Run: headless pygame with SDL's dummy video driver; simulated clock (each Clock.tick advances the game by its frame time, no real sleeping); random seed 0; keys injected as events and as key.get_pressed() state; no mouse input.
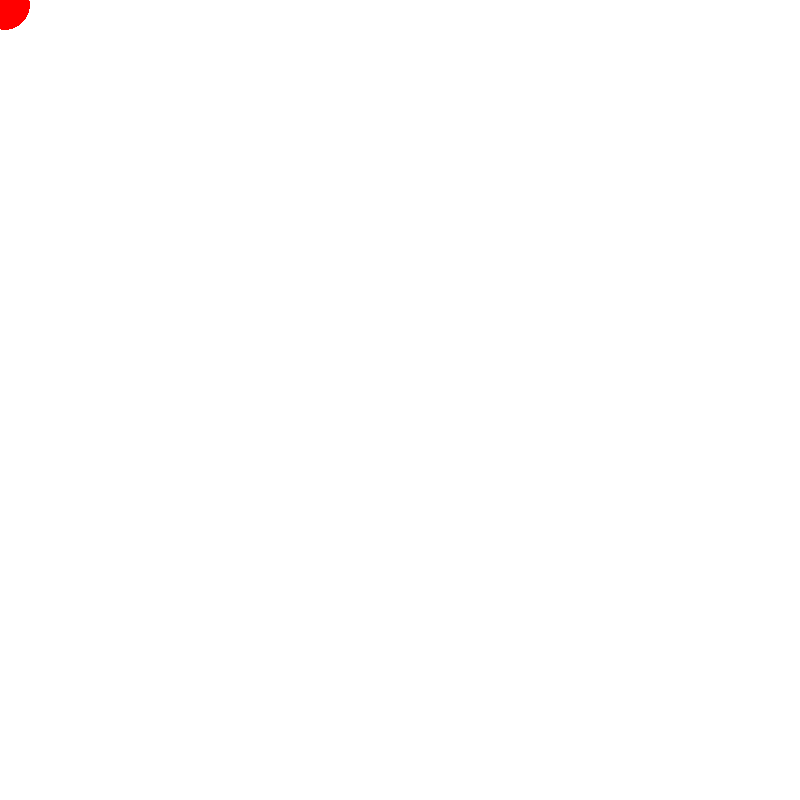
Frame 1 of 4 · flips 1–60 · no input
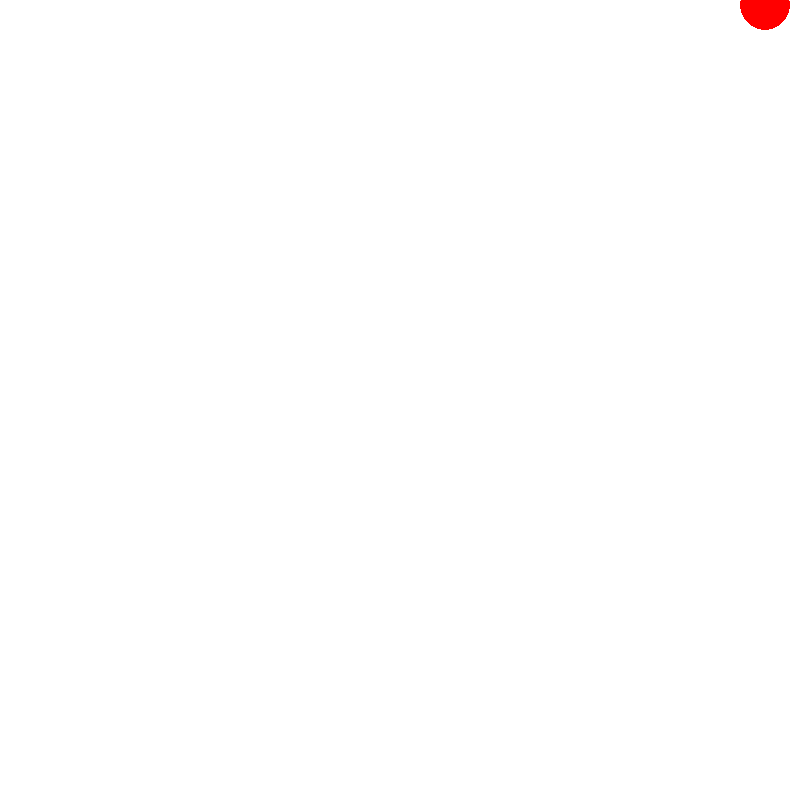
Frame 2 of 4 · flips 61–180 · tapped SPACE, RETURN · held RIGHT (→), D
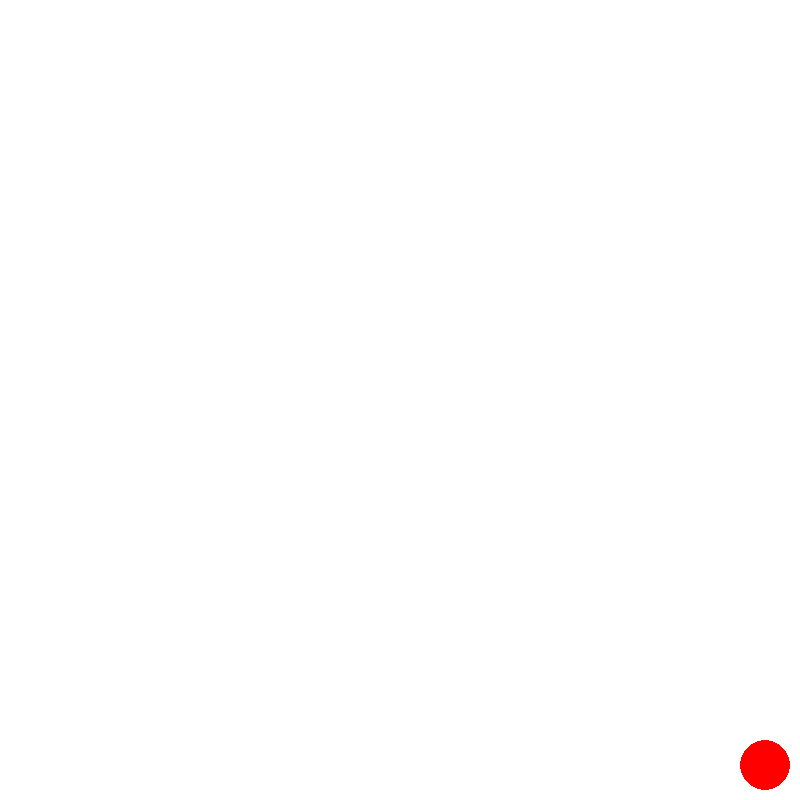
Frame 3 of 4 · flips 181–300 · held DOWN (↓), S
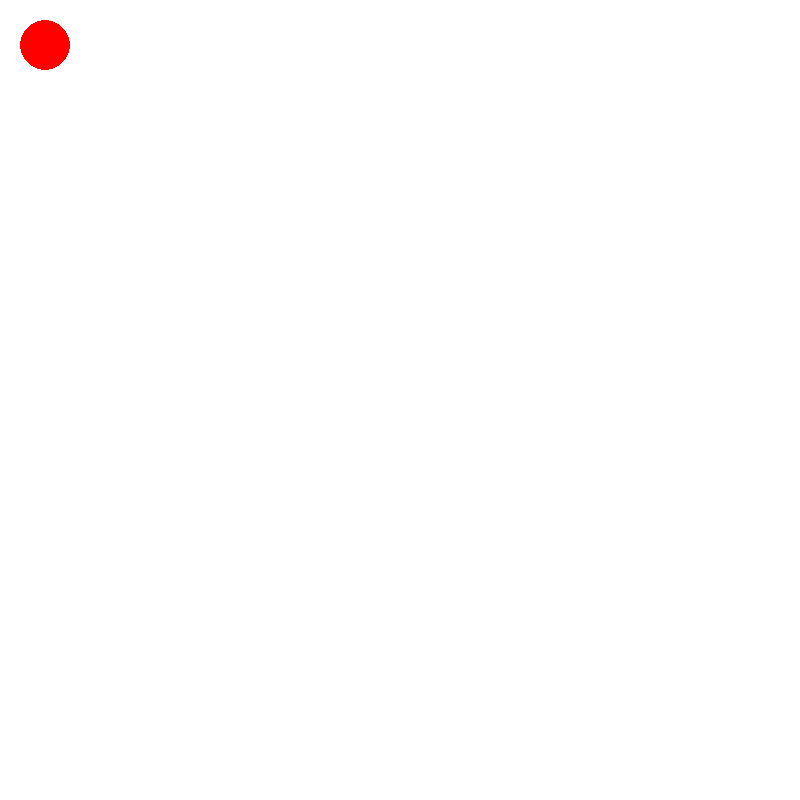
Frame 4 of 4 · flips 301–420 · held LEFT (←), A, UP (↑), W

The pygame program that drew these frames:

# Импортируем библиотеку pygame и инициализируем её
import pygame
pygame.init()

# ---------------- ЧАСТЬ 1: НАСТРОЙКА ----------------

# Размеры окна
SCREEN_WIDTH = 800
SCREEN_HEIGTH = 800

# Создание окна
screen = pygame.display.set_mode((SCREEN_WIDTH, SCREEN_HEIGTH))

# Название окна
pygame.display.set_caption("red ball")

# Настройка таймера (для контроля FPS)
clock = pygame.time.Clock()

# Начальные координаты шара
x = 5
y = 5

# ---------------- ЧАСТЬ 2: ГЛАВНЫЙ ЦИКЛ ----------------

run = True
while run:
    # ---------------- ЧАСТЬ 3: ОТРИСОВКА ----------------

    # Заливаем фон белым цветом
    screen.fill((255, 255, 255))

    # Рисуем красный круг (шар) в текущих координатах (x, y), радиус 25
    circle = pygame.draw.circle(screen, (255, 0, 0), (x, y), 25)

    # Обработка нажатий клавиш
    key = pygame.key.get_pressed()

    # Если нажата стрелка вверх и круг не выходит за верхнюю границу
    if key[pygame.K_UP] and y - 50 >= 0:
        y -= 20  # двигаем вверх

    # Если нажата стрелка вниз и круг не выходит за нижнюю границу
    if key[pygame.K_DOWN] and y + 50 <= SCREEN_HEIGTH:
        y += 20  # двигаем вниз

    # Если нажата стрелка влево и круг не выходит за левую границу
    if key[pygame.K_LEFT] and x - 50 >= 0:
        x -= 20  # двигаем влево

    # Если нажата стрелка вправо и круг не выходит за правую границу
    if key[pygame.K_RIGHT] and x + 50 <= SCREEN_WIDTH:
        x += 20  # двигаем вправо

    # Проверка на выход из игры (нажатие на крестик)
    for event in pygame.event.get():
        if event.type == pygame.QUIT:
            run = False  # завершить цикл

    # Устанавливаем частоту обновления экрана (60 кадров в секунду)
    clock.tick(60)

    # Обновляем экран
    pygame.display.flip()

# После выхода из цикла закрываем pygame
pygame.quit()
